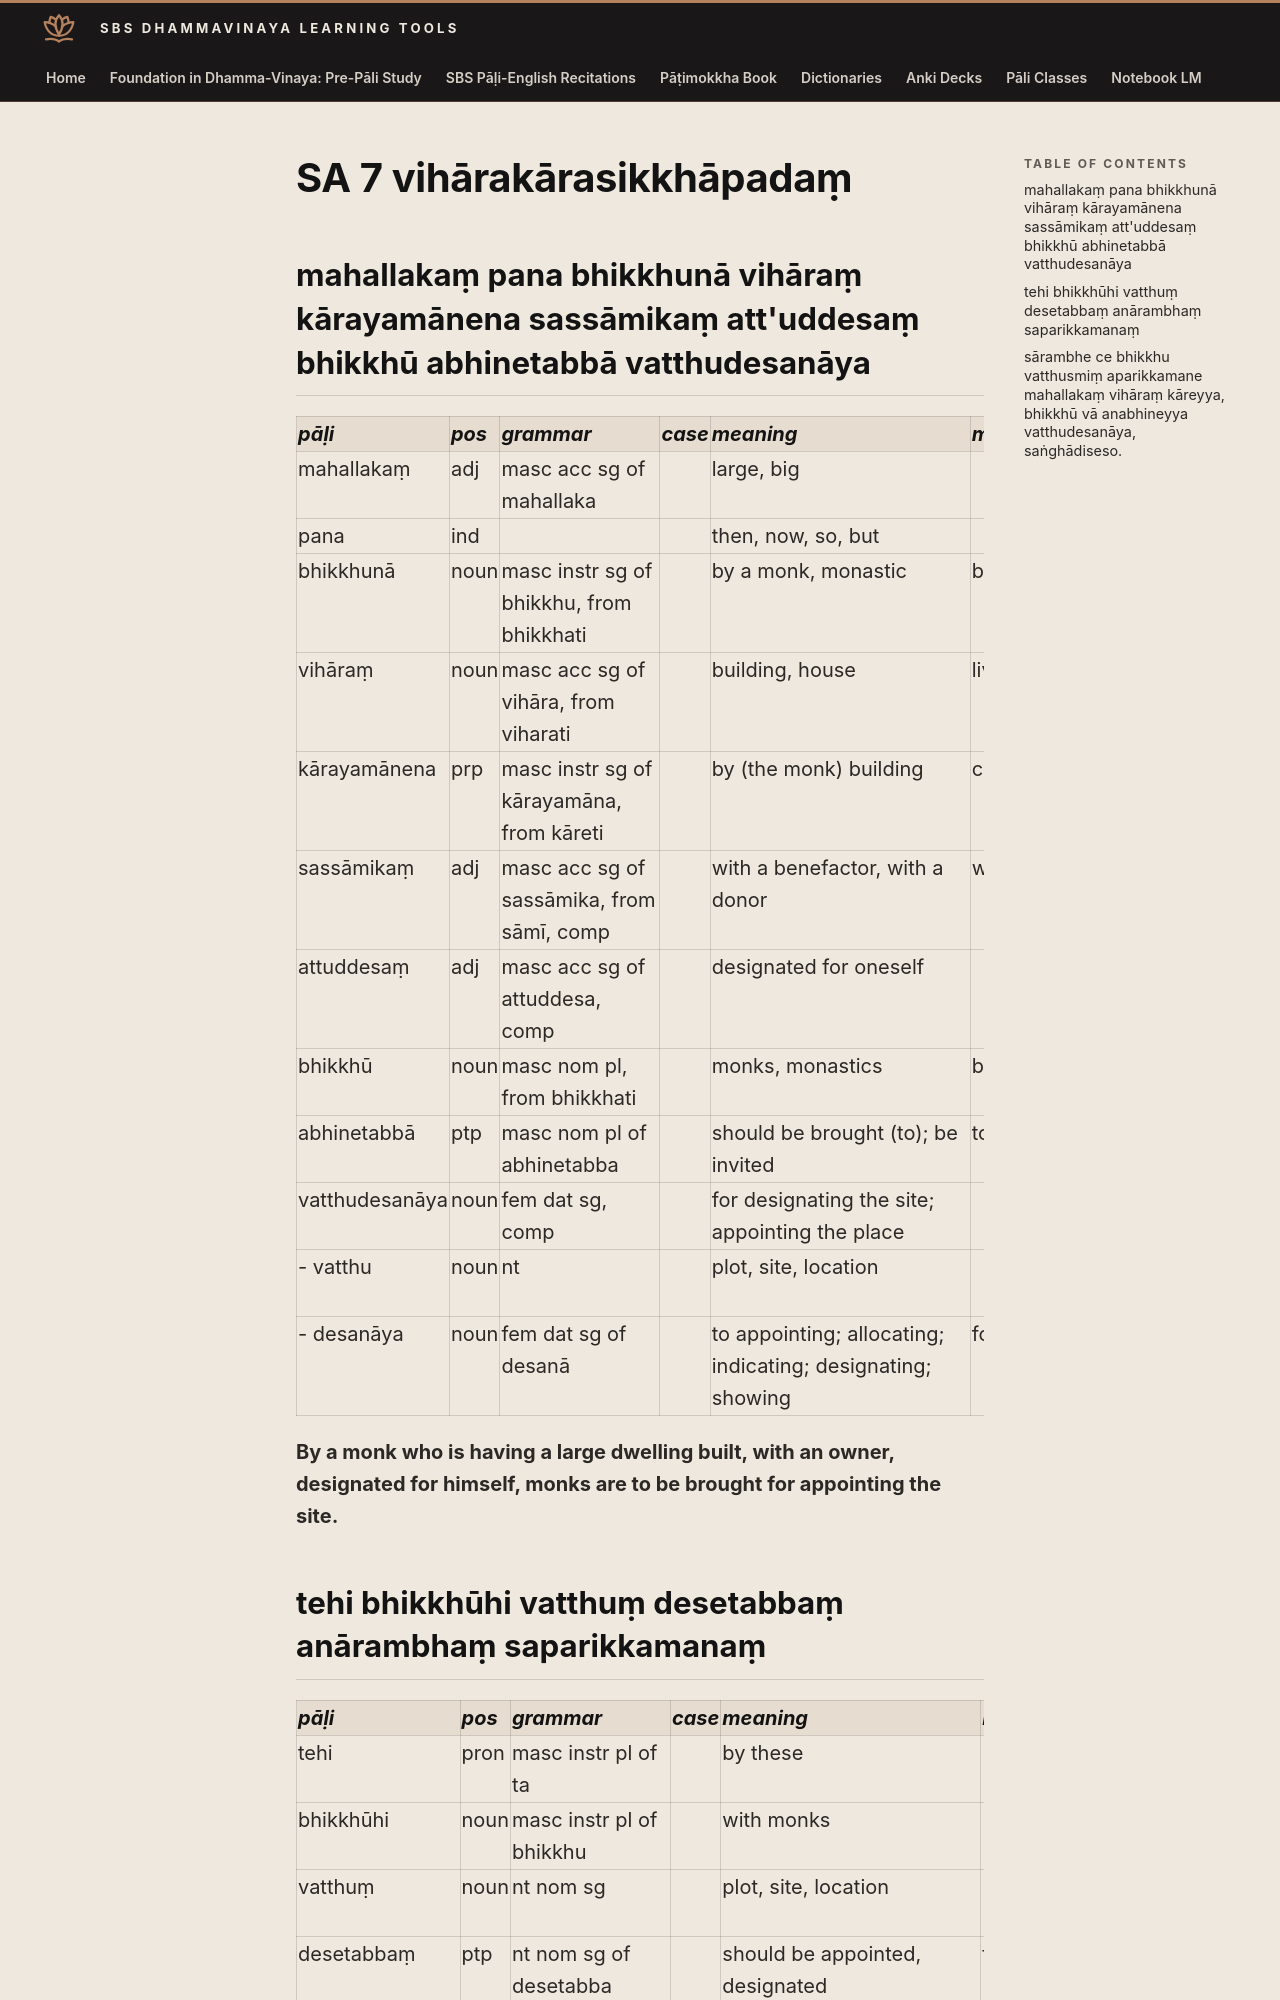

repository: sasanarakkha/study-tools · page: 6-pali-class/bhikkhu-patimokkha/015-sa-7/index.html · generator: mkdocs

# SA 7 vihārakārasikkhāpadaṃ

## mahallakaṃ pana bhikkhunā vihāraṃ kārayamānena sassāmikaṃ att'uddesaṃ bhikkhū abhinetabbā vatthudesanāya

| pāḷi | pos | grammar | case | meaning | meaning_lit | root | base | construction | compound_type | compound_construction |
| :--- | :--- | :--- | :--- | :--- | :--- | :--- | :--- | :--- | :--- | :--- |
| mahallakaṃ | adj | masc acc sg of mahallaka | | large, big | | √mah (increase) | | √mah + ā + la + ka | | |
| pana | ind | | | then, now, so, but | | | | | | |
| bhikkhunā | noun | masc instr sg of bhikkhu, from bhikkhati | | by a monk, monastic | beggar, mendicant | √bhikkh (beg) | | √bhikkh + u | | |
| vihāraṃ | noun | masc acc sg of vihāra, from viharati | | building, house | living place | √har (live) | | vi + √har + *a | | |
| kārayamānena | prp | masc instr sg of kārayamāna, from kāreti | | by (the monk) building | causing to make | √kar (do, make) | √kar + *aya > kāraya (caus) | kāraya + māna | kāraya + māna | kāraya + māna |
| sassāmikaṃ | adj | masc acc sg of sassāmika, from sāmī, comp | | with a benefactor, with a donor | with master | | | sa + sāmī + ka | kammadhāraya | sa + sāmika |
| attuddesaṃ | adj | masc acc sg of attuddesa, comp | | designated for oneself | | | | atta + uddesa | dative tappurisa | attano + uddesa |
| bhikkhū | noun | masc nom pl, from bhikkhati | | monks, monastics | beggars, mendicants | √bhikkh (beg) | | √bhikkh + u | | |
| abhinetabbā | ptp | masc nom pl of abhinetabba | | should be brought (to); be invited | to be lead all the way | √nī (lead) | √nī + a > ne | abhi + ne + tabba | | |
| vatthudesanāya | noun | fem dat sg, comp | | for designating the site; appointing the place | | | | vatthu + desanā | genitive tappurisa | vatthuno + desanā |
| - vatthu | noun | nt | | plot, site, location | | √vas (live) | | √vas + tu | | |
| - desanāya | noun | fem dat sg of desanā | | to appointing; allocating; indicating; designating; showing | for causing to point out | √dis (point out, explain) | √dis + *e > dese | dese + anā | | |

**By a monk who is having a large dwelling built, with an owner, designated for himself, monks are to be brought for appointing the site.**
